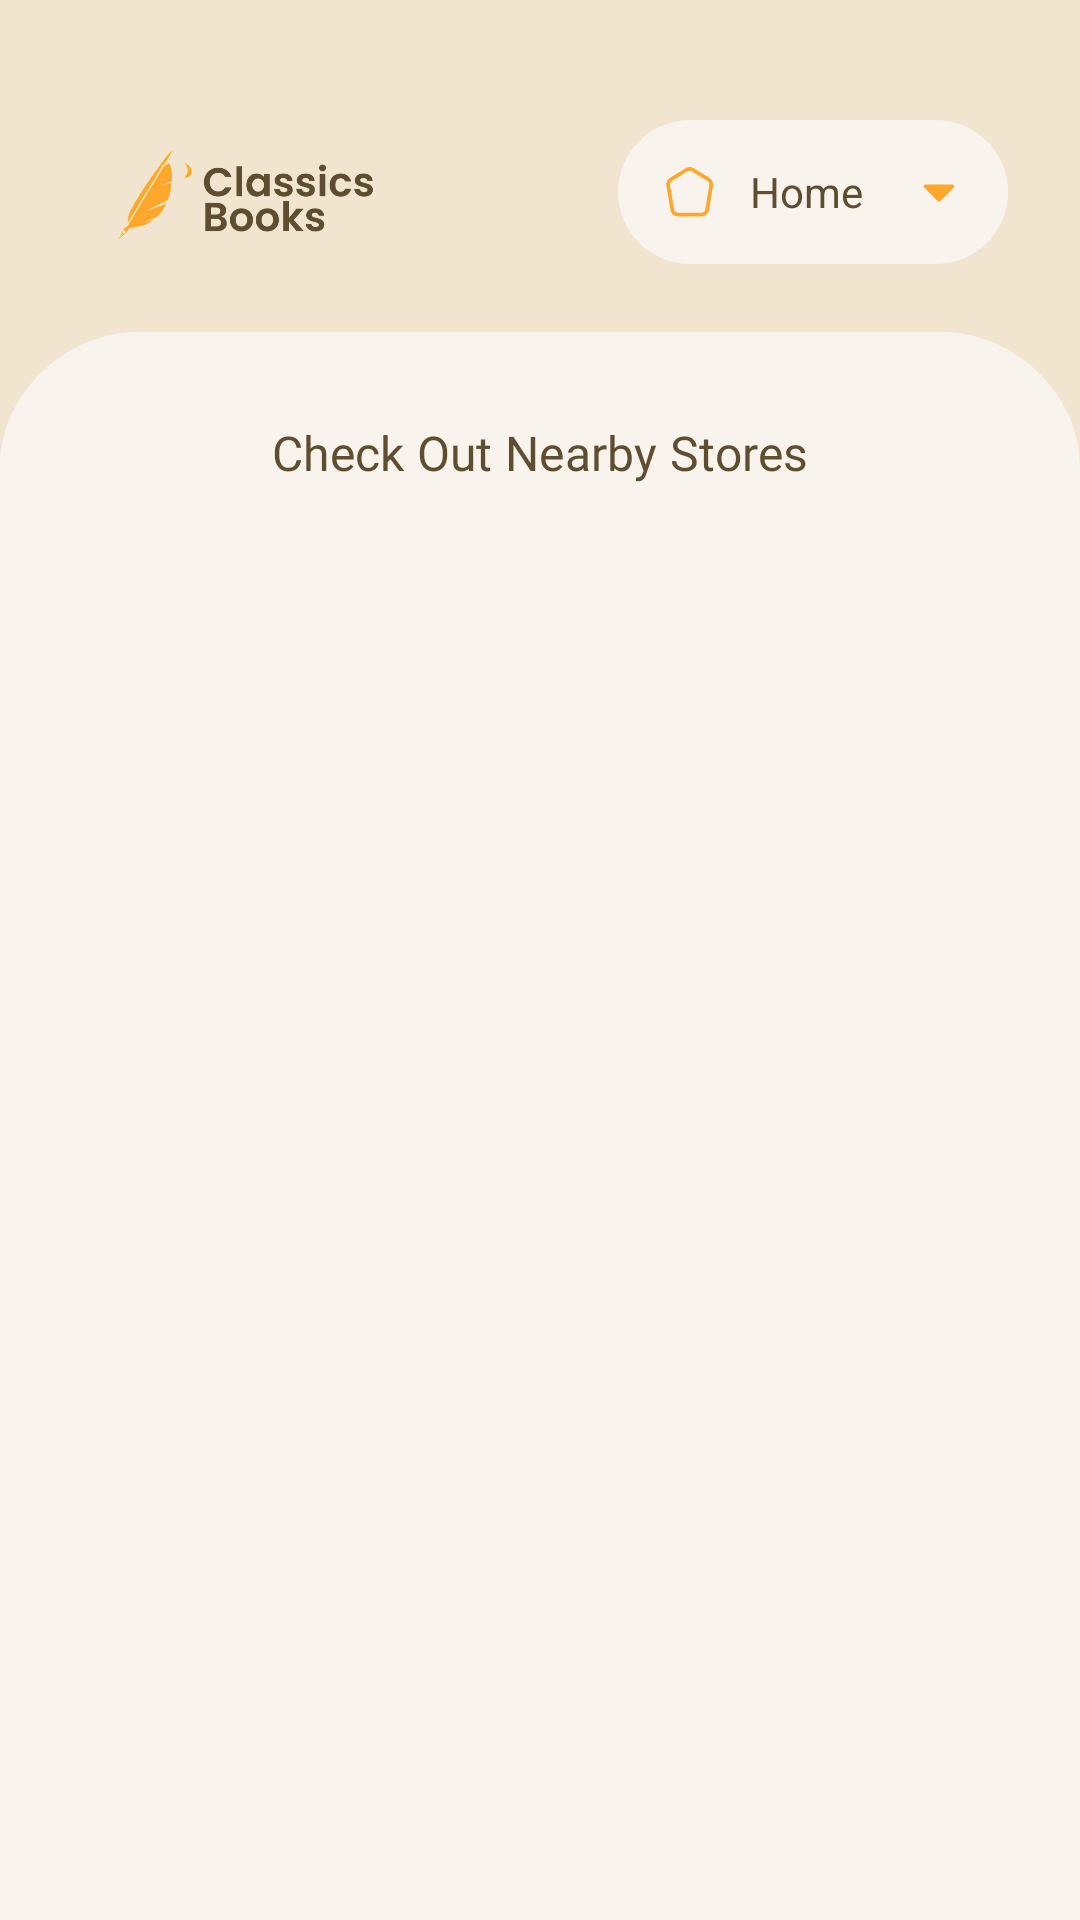

This screen was rendered from an Android layout file. Write that file and the resources it references.
<!-- AndroidManifest.xml: application theme Theme.DClassicsBooks -->
<!-- res/layout/activity_stores.xml -->
<FrameLayout
    xmlns:android="http://schemas.android.com/apk/res/android"
    android:layout_width="match_parent"
    android:layout_height="match_parent"
    android:background="@color/background">

    
    <include
        android:id="@+id/headerView"
        layout="@layout/view_header" />

    
    <include
        android:id="@+id/dropdownView"
        layout="@layout/view_dropdown"
        android:layout_width="wrap_content"
        android:layout_height="wrap_content"
        android:layout_gravity="top|end"
        android:layout_marginTop="40dp"
        android:layout_marginEnd="24dp"/>

    
    <LinearLayout
        android:layout_width="match_parent"
        android:layout_height="match_parent"
        android:orientation="vertical"
        android:layout_marginTop="140dp">

        <TextView
            style="@style/Text.H2"
            android:text="Check Out Nearby Stores"
            android:layout_width="match_parent"
            android:layout_height="wrap_content"
            android:gravity="center"
            android:layout_marginBottom="8dp"/>

        <androidx.recyclerview.widget.RecyclerView
            android:id="@+id/storeRecyclerView"
            android:layout_width="match_parent"
            android:layout_height="0dp"
            android:layout_weight="1"
            android:padding="24dp"
            android:clipToPadding="false"/>

    </LinearLayout>

</FrameLayout>
<!-- res/layout/view_header.xml (included above) -->
<FrameLayout xmlns:android="http://schemas.android.com/apk/res/android"
    android:layout_width="match_parent"
    android:layout_height="160dp">

    
    <ImageView
        android:id="@+id/headerBg"
        android:layout_width="match_parent"
        android:layout_height="match_parent"
        android:src="@drawable/bg_top_card"
        android:scaleType="fitXY"/>

    
    <ImageView
        android:id="@+id/headerLogo"
        android:layout_width="120dp"
        android:layout_height="80dp"
        android:layout_gravity="top|start"
        android:layout_marginStart="21dp"
        android:layout_marginTop="25dp"
        android:src="@drawable/img_text_logo" />
</FrameLayout>
<!-- res/layout/view_dropdown.xml (included above) -->
<FrameLayout
    xmlns:android="http://schemas.android.com/apk/res/android"
    xmlns:app="http://schemas.android.com/apk/res-auto"
    android:id="@+id/dropdownView"
    android:layout_width="wrap_content"
    android:layout_height="wrap_content">

    
    <LinearLayout
        android:id="@+id/selectedLayout"
        android:layout_width="130dp"
        android:layout_height="48dp"
        android:background="@drawable/bg_selected"
        android:gravity="center_vertical"
        android:paddingHorizontal="14dp"
        android:orientation="horizontal">

        <ImageView
            android:id="@+id/iconSelected"
            android:layout_width="20dp"
            android:layout_height="20dp"
            android:src="@drawable/ic_home_selector" />

        <TextView
            android:id="@+id/txtSelected"
            android:layout_width="wrap_content"
            android:layout_height="wrap_content"
            android:text="Home"
            android:layout_marginStart="10dp"
            android:textColor="@color/text_header"
            android:textSize="14sp" />

        <View
            android:layout_width="0dp"
            android:layout_height="0dp"
            android:layout_weight="1" />

        <ImageView
            android:id="@+id/iconArrow"
            android:layout_width="18dp"
            android:layout_height="18dp"
            android:src="@drawable/ic_arrow_down"
            app:tint="@color/accent_main" />

    </LinearLayout>

    
    <LinearLayout
        android:id="@+id/dropdownMenu"
        android:layout_width="130dp"
        android:layout_height="wrap_content"
        android:orientation="vertical"
        android:background="@drawable/bg_dropdown"
        android:visibility="gone"
        android:padding="16dp"
        android:layout_marginTop="48dp"
        android:backgroundTint="@color/secondary"
        >

        
        <LinearLayout
            android:id="@+id/itemHome"
            android:layout_width="match_parent"
            android:layout_height="44dp"
            android:orientation="horizontal"
            android:gravity="center_vertical">

            <ImageView
                android:layout_width="20dp"
                android:layout_height="20dp"
                android:src="@drawable/ic_home_selector"
                app:tint="@color/accent_main" />

            <TextView
                android:layout_width="wrap_content"
                android:layout_height="wrap_content"
                android:layout_marginStart="12dp"
                android:text="Home"
                android:textColor="@color/text_header"
                android:textSize="14sp"
                android:gravity="center_vertical"/>
        </LinearLayout>

        
        <LinearLayout
            android:id="@+id/itemBooks"
            android:layout_width="match_parent"
            android:layout_height="44dp"
            android:orientation="horizontal"
            android:gravity="center_vertical">

            <ImageView
                android:layout_width="20dp"
                android:layout_height="20dp"
                android:src="@drawable/ic_books_selector"
                app:tint="@color/accent_main" />

            <TextView
                android:layout_width="wrap_content"
                android:layout_height="wrap_content"
                android:layout_marginStart="12dp"
                android:text="Books"
                android:textColor="@color/text_header"
                android:textSize="14sp"
                android:gravity="center_vertical"/>
        </LinearLayout>

        
        <LinearLayout
            android:id="@+id/itemStores"
            android:layout_width="match_parent"
            android:layout_height="44dp"
            android:orientation="horizontal"
            android:gravity="center_vertical">

            <ImageView
                android:layout_width="20dp"
                android:layout_height="20dp"
                android:src="@drawable/ic_stores_selector"
                app:tint="@color/accent_main" />

            <TextView
                android:layout_width="wrap_content"
                android:layout_height="wrap_content"
                android:layout_marginStart="12dp"
                android:text="Stores"
                android:textColor="@color/text_header"
                android:textSize="14sp"
                android:gravity="center_vertical"/>
        </LinearLayout>

        
        <LinearLayout
            android:id="@+id/itemLogout"
            android:layout_width="match_parent"
            android:layout_height="44dp"
            android:orientation="horizontal"
            android:gravity="center_vertical">

            <ImageView
                android:layout_width="20dp"
                android:layout_height="20dp"
                android:src="@drawable/ic_logout"
                app:tint="@color/accent_main" />

            <TextView
                android:layout_width="wrap_content"
                android:layout_height="wrap_content"
                android:layout_marginStart="12dp"
                android:text="Logout"
                android:textColor="@color/text_header"
                android:textSize="14sp"
                android:gravity="center_vertical"/>
        </LinearLayout>

    </LinearLayout>

</FrameLayout>
<!-- resources referenced by this layout -->
<resources>
  <color name="accent_main">#FDA82C</color>
  <color name="background">#F9F3EE</color>
  <color name="secondary">#E6D8C7</color>
  <color name="text_header">#5E4E2F</color>
  <!-- drawable bg_selected (drawable) -->
  <shape xmlns:android="http://schemas.android.com/apk/res/android">
      <solid android:color="@color/background"/>
      <corners android:radius="24dp"/>
  </shape>
  <!-- drawable bg_top_card (drawable) -->
  <vector xmlns:android="http://schemas.android.com/apk/res/android"
      android:width="420dp"
      android:height="178dp"
      android:viewportWidth="420"
      android:viewportHeight="178">
  
      
      <path
          android:fillColor="@color/background"
          android:pathData="M0,0 H420 V178 H0 Z"/>
  
      
      <path
          android:fillColor="@color/primary"
          android:pathData="
              M420,173
              C420,145.386 393.614,123 366,123
              H54
              C26.3858,123 0,145.386 0,173
              V0
              H420
              Z"/>
  </vector>
  <!-- drawable ic_arrow_down (drawable) -->
  <vector xmlns:android="http://schemas.android.com/apk/res/android"
      android:width="30dp"
      android:height="30dp"
      android:viewportWidth="30"
      android:viewportHeight="30">
  
      <path
          android:pathData="M22.5,11.875L15,19.375L7.5,11.875H22.5Z"
          android:fillColor="@color/accent_main"
          android:strokeColor="@color/accent_main"
          android:strokeWidth="2"
          android:strokeLineJoin="round"/>
  </vector>
  <!-- drawable ic_books_selector (drawable) -->
  <selector xmlns:android="http://schemas.android.com/apk/res/android">
      <item android:state_selected="true" android:drawable="@drawable/ic_books_selected"/>
      <item android:drawable="@drawable/ic_books"/>
  </selector>
  <!-- drawable ic_home_selector (drawable) -->
  <selector xmlns:android="http://schemas.android.com/apk/res/android">
      <item android:state_selected="true" android:drawable="@drawable/ic_home_selected"/>
      <item android:drawable="@drawable/ic_home"/>
  </selector>
  <!-- drawable ic_stores_selector (drawable) -->
  <selector xmlns:android="http://schemas.android.com/apk/res/android">
      <item android:state_selected="true" android:drawable="@drawable/ic_stores_selected"/>
      <item android:drawable="@drawable/ic_stores"/>
  </selector>
  <style name="Text.H2" parent="Text">
          <item name="android:textSize">16sp</item>
          <item name="android:lineSpacingExtra">8sp</item>
          <item name="android:letterSpacing">0.006</item>
          <item name="android:textColor">@color/text_header</item>
          <item name="android:textFontWeight">500</item>
      </style>
  <style name="Theme.DClassicsBooks" parent="Base.Theme.DClassicsBooks" />
  <color name="primary">#F2E5D0</color>
  <style name="Text">
          <item name="android:fontFamily">@font/poppins_family</item>
          <item name="android:layout_width">wrap_content</item>
          <item name="android:layout_height">wrap_content</item>
      </style>
  <style name="Base.Theme.DClassicsBooks" parent="Theme.Material3.DayNight.NoActionBar">
          
          
          <item name="android:statusBarColor">@android:color/transparent</item>
          <item name="android:windowLightStatusBar">false</item>
      </style>
</resources>
